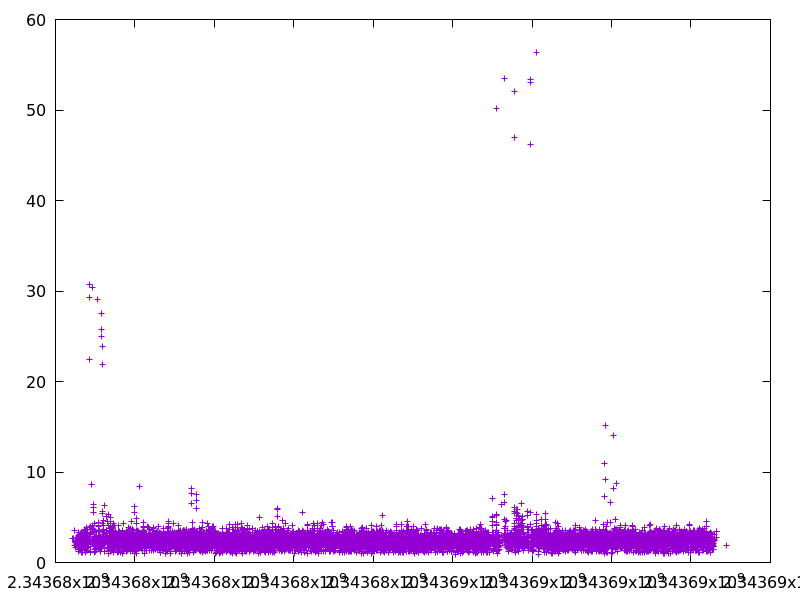

The file beside this chart, header and first rows:
2343676434.380542, 2.7007749999999997
2343676459, 2.704
2343676468, 1.875
2343676472, 3.528
2343676494, 2.352
2343676501, 2.182
2343676503, 2.207
2343676505, 1.89
2343676512, 1.67
2343676515, 2.331
2343676520, 2.122
2343676528, 1.954
2343676535, 2.462
2343676556, 2.002
2343676559, 2.743
2343676559, 2.447
2343676561, 2.268
2343676567, 2.624
2343676568, 2.135
2343676570, 2.226
2343676571, 2.144
2343676572, 3.009
2343676572, 1.424
2343676573, 2.817
2343676573, 2.332
2343676576, 2.852
2343676577, 1.988
2343676578, 2.358
2343676581, 2.411
2343676590, 3.335
2343676591, 1.238
2343676592, 2.535
2343676593, 2.013
2343676594, 1.451
2343676596, 2.671
2343676598, 2.495
2343676599, 2.465
2343676601, 1.782
2343676602, 2.1
2343676603, 2.292
2343676604, 3.059
2343676609, 2.549
2343676609, 2.064
2343676610, 1.503
2343676611, 2.897
2343676612, 1.72
2343676612, 1.918
2343676619, 2.904
2343676620, 1.713
2343676623, 2.404
2343676626, 2.85
2343676626, 2.5
2343676629, 1.843
2343676636, 3.223
2343676638, 2.648
2343676638, 2.256
2343676644, 3.317
2343676644, 2.054
2343676647, 2.016
2343676650, 2.699
2343676652, 1.36
... 10,736 more rows
